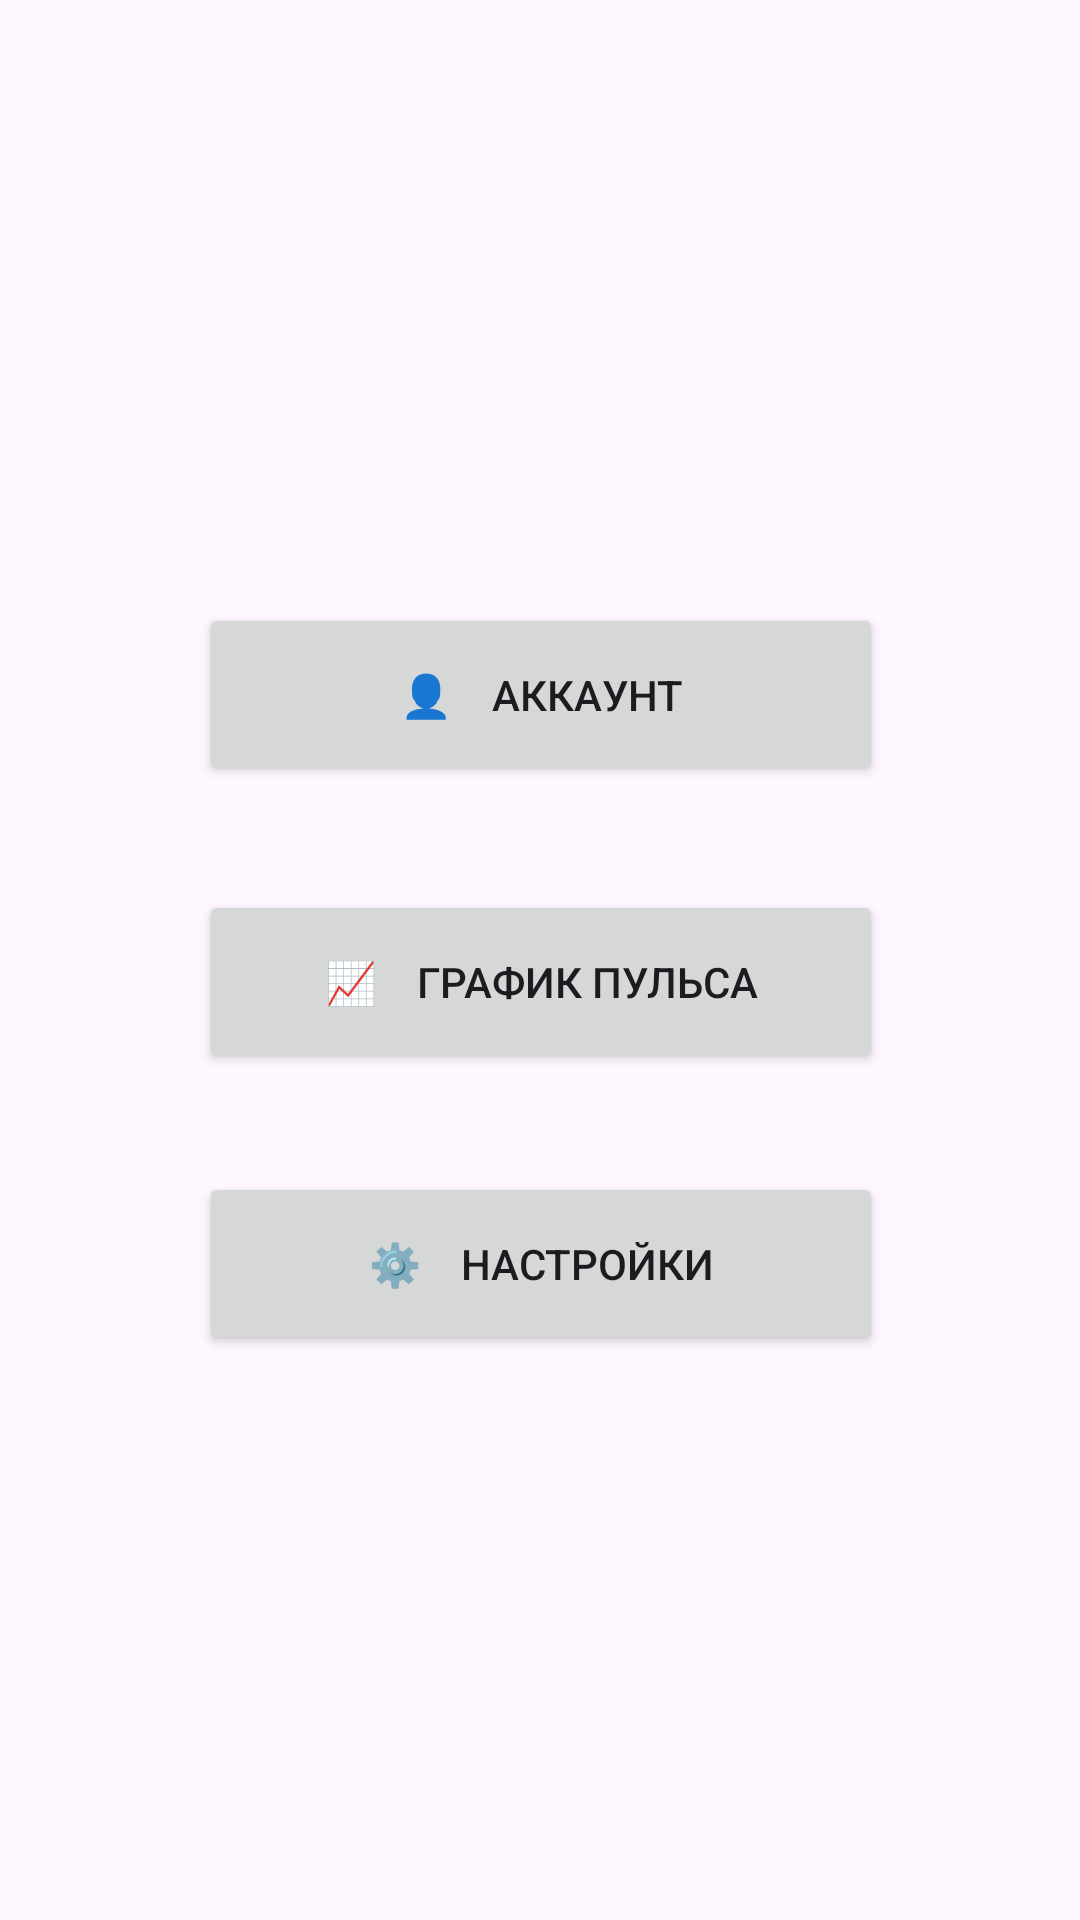

Reconstruct the res/layout file that produces this screen, plus the resources it refers to.
<!-- AndroidManifest.xml: application theme Theme.MyDav09102026 -->
<!-- res/layout/activity_options.xml -->
<?xml version="1.0" encoding="utf-8"?>
<androidx.constraintlayout.widget.ConstraintLayout xmlns:android="http://schemas.android.com/apk/res/android"
    xmlns:app="http://schemas.android.com/apk/res-auto"
    xmlns:tools="http://schemas.android.com/tools"
    android:id="@+id/main"
    android:layout_width="match_parent"
    android:layout_height="match_parent"
    tools:context=".OptionsActivity">

    <Button
        android:id="@+id/buttonheart"
        android:layout_width="228dp"
        android:layout_height="61dp"
        android:text="📈    График пульса"
        app:layout_constraintBottom_toBottomOf="parent"
        app:layout_constraintEnd_toEndOf="parent"
        app:layout_constraintHorizontal_bias="0.502"
        app:layout_constraintStart_toStartOf="parent"
        app:layout_constraintTop_toBottomOf="@+id/buttonaccount"
        app:layout_constraintVertical_bias="0.109" />

    <Button
        android:id="@+id/buttonsettings"
        android:layout_width="228dp"
        android:layout_height="61dp"
        android:text="⚙️    Настройки"
        app:layout_constraintBottom_toBottomOf="parent"
        app:layout_constraintEnd_toEndOf="parent"
        app:layout_constraintHorizontal_bias="0.502"
        app:layout_constraintStart_toStartOf="parent"
        app:layout_constraintTop_toBottomOf="@+id/buttonheart"
        app:layout_constraintVertical_bias="0.149" />

    <Button
        android:id="@+id/buttonaccount"
        android:layout_width="228dp"
        android:layout_height="61dp"
        android:text="👤    Аккаунт"
        app:layout_constraintBottom_toBottomOf="parent"
        app:layout_constraintEnd_toEndOf="parent"
        app:layout_constraintHorizontal_bias="0.502"
        app:layout_constraintStart_toStartOf="parent"
        app:layout_constraintTop_toTopOf="parent"
        app:layout_constraintVertical_bias="0.347" />

</androidx.constraintlayout.widget.ConstraintLayout>
<!-- resources referenced by this layout -->
<resources>
  <style name="Theme.MyDav09102026" parent="Base.Theme.MyDav09102026" />
  <style name="Base.Theme.MyDav09102026" parent="Theme.Material3.DayNight.NoActionBar">
          
          
      </style>
</resources>
